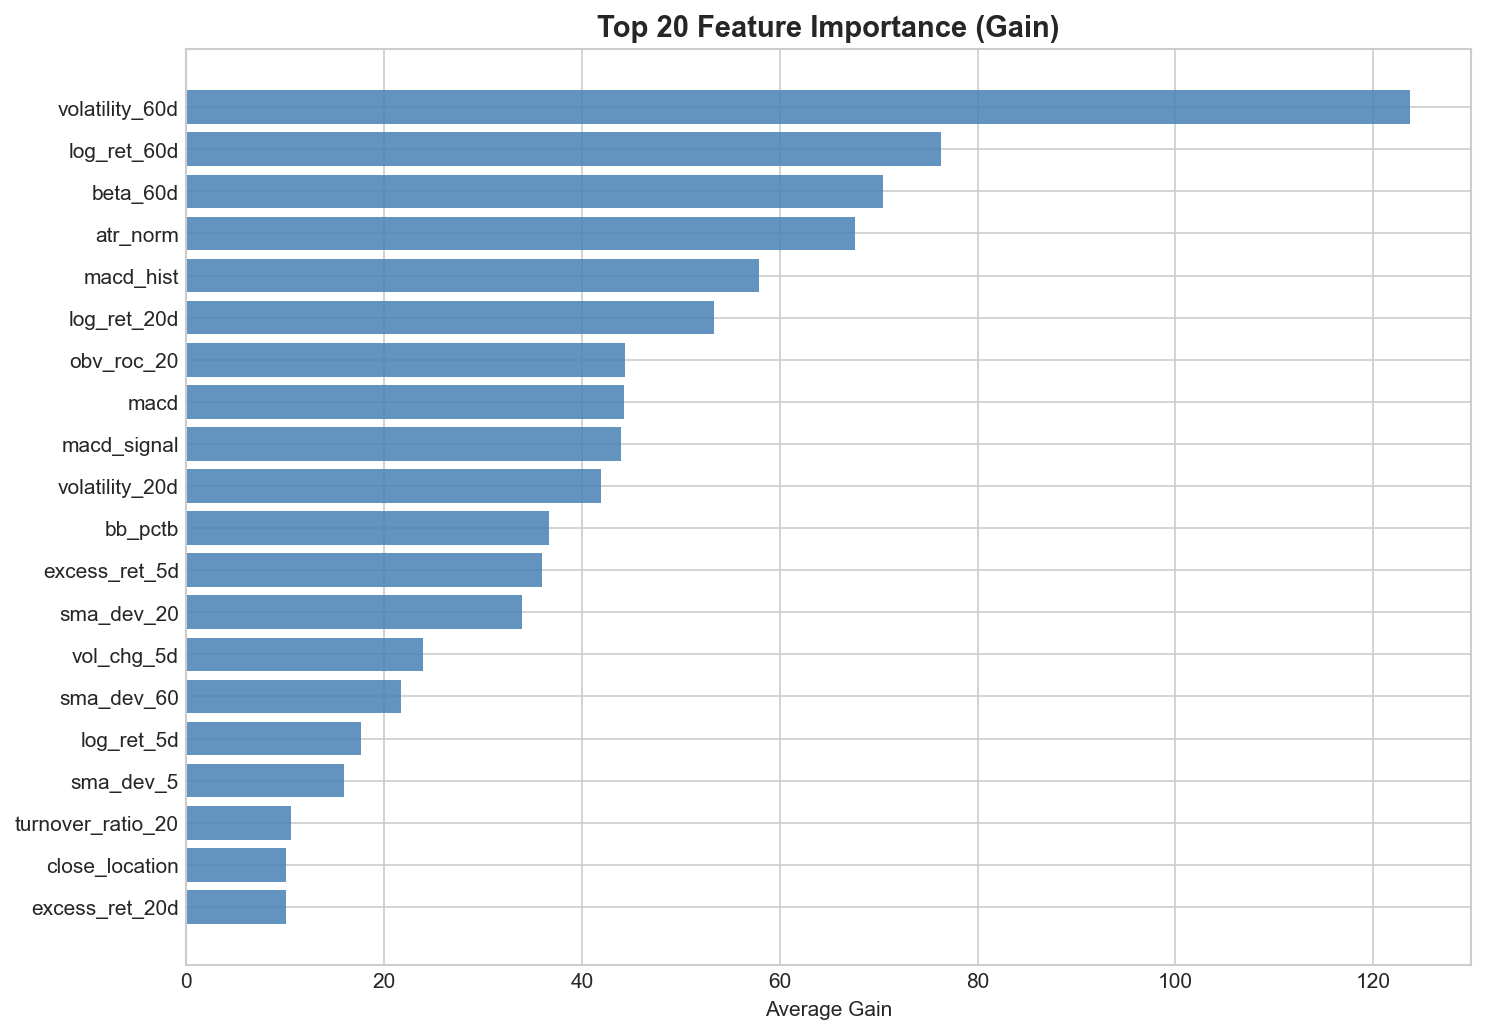

The table this chart was drawn from, first rows:
feature, importance
volatility_60d, 123.7
log_ret_60d, 76.28
beta_60d, 70.44
atr_norm, 67.6
macd_hist, 57.91
log_ret_20d, 53.39
obv_roc_20, 44.39
macd, 44.23
macd_signal, 43.93
volatility_20d, 41.89
bb_pctb, 36.71
excess_ret_5d, 35.94
sma_dev_20, 33.9
vol_chg_5d, 23.94
sma_dev_60, 21.74
log_ret_5d, 17.66
sma_dev_5, 15.9
turnover_ratio_20, 10.54
close_location, 10.12
excess_ret_20d, 10.05
rsi_14, 8.876
intraday_range, 6.185
vol_chg_1d, 4.265
log_ret_1d, 2.66
